Dataset: crops (GitHub, Clear20-22/Kabbo-GPU). Classes: rickshaw, motorcycle, tempu, sedan car, pickup, microbus, mini bus, mini truck, agro use vehicle, medium truck, large bus, heavy truck, trailer.

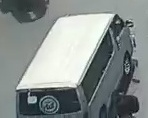
Label: microbus

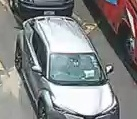
Label: tempu

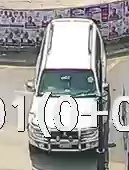
Label: sedan car

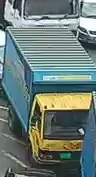
Label: heavy truck

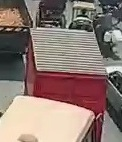
Label: agro use vehicle

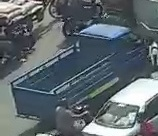
Label: mini truck
